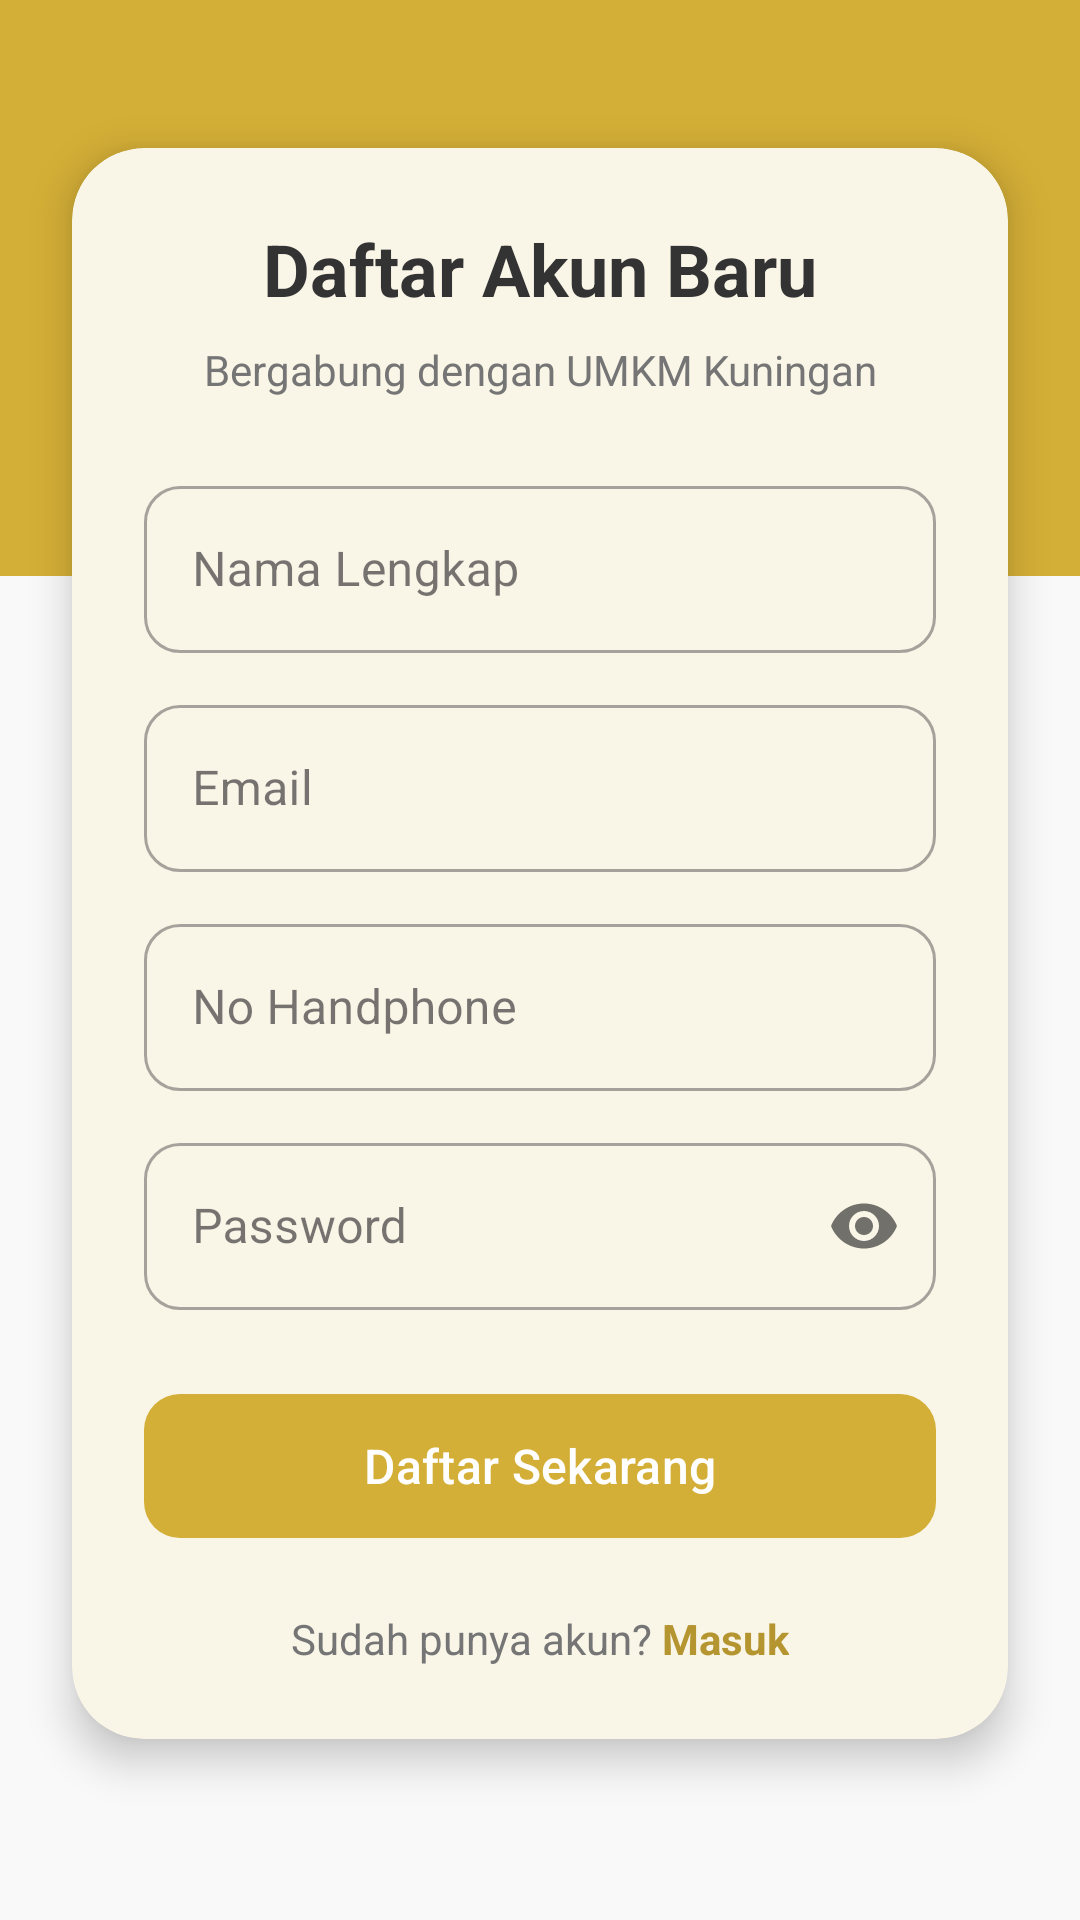

Write the Android layout XML for this screen, with the resource values it uses.
<!-- AndroidManifest.xml: application theme Theme.UMKMKuningan -->
<!-- res/layout/activity_register.xml -->
<?xml version="1.0" encoding="utf-8"?>
<androidx.constraintlayout.widget.ConstraintLayout xmlns:android="http://schemas.android.com/apk/res/android"
    xmlns:app="http://schemas.android.com/apk/res-auto"
    xmlns:tools="http://schemas.android.com/tools"
    android:id="@+id/main"
    android:fitsSystemWindows="true"
    android:layout_width="match_parent"
    android:layout_height="match_parent"
    android:background="@color/colorBackground">

    <View
        android:layout_width="match_parent"
        android:layout_height="0dp"
        android:background="@color/colorPrimary"
        app:layout_constraintHeight_percent="0.30"
        app:layout_constraintTop_toTopOf="parent" />

    <com.google.android.material.card.MaterialCardView
        android:layout_width="match_parent"
        android:layout_height="wrap_content"
        android:layout_marginHorizontal="24dp"
        app:cardBackgroundColor="@color/colorSurface"
        app:cardCornerRadius="24dp"
        app:cardElevation="8dp"
        app:strokeWidth="0dp"
        app:layout_constraintBottom_toBottomOf="parent"
        app:layout_constraintEnd_toEndOf="parent"
        app:layout_constraintStart_toStartOf="parent"
        app:layout_constraintTop_toTopOf="parent"
        app:layout_constraintVertical_bias="0.45">

        <LinearLayout
            android:layout_width="match_parent"
            android:layout_height="wrap_content"
            android:orientation="vertical"
            android:padding="24dp">

            <TextView
                android:layout_width="match_parent"
                android:layout_height="wrap_content"
                android:text="Daftar Akun Baru"
                android:textAlignment="center"
                android:textColor="@color/textColorPrimary"
                android:textSize="24sp"
                android:textStyle="bold" />

            <TextView
                android:layout_width="match_parent"
                android:layout_height="wrap_content"
                android:layout_marginTop="8dp"
                android:layout_marginBottom="24dp"
                android:text="Bergabung dengan UMKM Kuningan"
                android:textAlignment="center"
                android:textColor="@color/textColorSecondary"
                android:textSize="14sp" />

            <com.google.android.material.textfield.TextInputLayout
                android:id="@+id/tilName"
                style="@style/Widget.MaterialComponents.TextInputLayout.OutlinedBox"
                android:layout_width="match_parent"
                android:layout_height="wrap_content"
                app:boxCornerRadiusTopStart="12dp"
                app:boxCornerRadiusTopEnd="12dp"
                app:boxCornerRadiusBottomStart="12dp"
                app:boxCornerRadiusBottomEnd="12dp"
                android:hint="Nama Lengkap">

                <com.google.android.material.textfield.TextInputEditText
                    android:id="@+id/etName"
                    android:layout_width="match_parent"
                    android:layout_height="wrap_content"
                    android:inputType="textPersonName" />
            </com.google.android.material.textfield.TextInputLayout>

            <com.google.android.material.textfield.TextInputLayout
                android:id="@+id/tilEmail"
                style="@style/Widget.MaterialComponents.TextInputLayout.OutlinedBox"
                android:layout_width="match_parent"
                android:layout_height="wrap_content"
                android:layout_marginTop="12dp"
                app:boxCornerRadiusTopStart="12dp"
                app:boxCornerRadiusTopEnd="12dp"
                app:boxCornerRadiusBottomStart="12dp"
                app:boxCornerRadiusBottomEnd="12dp"
                android:hint="Email">

                <com.google.android.material.textfield.TextInputEditText
                    android:id="@+id/etEmail"
                    android:layout_width="match_parent"
                    android:layout_height="wrap_content"
                    android:inputType="textEmailAddress" />
            </com.google.android.material.textfield.TextInputLayout>

            <com.google.android.material.textfield.TextInputLayout
                android:id="@+id/tilPhone"
                style="@style/Widget.MaterialComponents.TextInputLayout.OutlinedBox"
                android:layout_width="match_parent"
                android:layout_height="wrap_content"
                android:layout_marginTop="12dp"
                app:boxCornerRadiusTopStart="12dp"
                app:boxCornerRadiusTopEnd="12dp"
                app:boxCornerRadiusBottomStart="12dp"
                app:boxCornerRadiusBottomEnd="12dp"
                android:hint="No Handphone">

                <com.google.android.material.textfield.TextInputEditText
                    android:id="@+id/etPhone"
                    android:layout_width="match_parent"
                    android:layout_height="wrap_content"
                    android:inputType="phone" />
            </com.google.android.material.textfield.TextInputLayout>

            <com.google.android.material.textfield.TextInputLayout
                android:id="@+id/tilPassword"
                style="@style/Widget.MaterialComponents.TextInputLayout.OutlinedBox"
                android:layout_width="match_parent"
                android:layout_height="wrap_content"
                android:layout_marginTop="12dp"
                app:boxCornerRadiusTopStart="12dp"
                app:boxCornerRadiusTopEnd="12dp"
                app:boxCornerRadiusBottomStart="12dp"
                app:boxCornerRadiusBottomEnd="12dp"
                app:passwordToggleEnabled="true"
                android:hint="Password">

                <com.google.android.material.textfield.TextInputEditText
                    android:id="@+id/etPassword"
                    android:layout_width="match_parent"
                    android:layout_height="wrap_content"
                    android:inputType="textPassword" />
            </com.google.android.material.textfield.TextInputLayout>

            <com.google.android.material.button.MaterialButton
                android:id="@+id/btnRegister"
                android:layout_width="match_parent"
                android:layout_height="56dp"
                android:layout_marginTop="24dp"
                android:text="Daftar Sekarang"
                android:textColor="@color/white"
                android:textSize="16sp"
                app:backgroundTint="@color/colorPrimary"
                app:cornerRadius="12dp" />

            <LinearLayout
                android:layout_width="match_parent"
                android:layout_height="wrap_content"
                android:layout_marginTop="20dp"
                android:gravity="center"
                android:orientation="horizontal">

                <TextView
                    android:layout_width="wrap_content"
                    android:layout_height="wrap_content"
                    android:text="Sudah punya akun? "
                    android:textColor="@color/textColorSecondary" />

                <TextView
                    android:id="@+id/tvLogin"
                    android:layout_width="wrap_content"
                    android:layout_height="wrap_content"
                    android:text="Masuk"
                    android:textColor="@color/colorPrimaryDark"
                    android:textStyle="bold" />
            </LinearLayout>

        </LinearLayout>
    </com.google.android.material.card.MaterialCardView>

</androidx.constraintlayout.widget.ConstraintLayout>
<!-- resources referenced by this layout -->
<resources>
  <color name="colorBackground">#F9F9F9</color>
  <color name="colorPrimary">#D4AF37</color>
  <color name="colorPrimaryDark">#B5952F</color>
  <color name="colorSurface">#FFFFFF</color>
  <color name="textColorPrimary">#333333</color>
  <color name="textColorSecondary">#757575</color>
  <color name="white">#FFFFFFFF</color>
  <style name="Theme.UMKMKuningan" parent="Base.Theme.UMKMKuningan" />
  <style name="Base.Theme.UMKMKuningan" parent="Theme.Material3.Light.NoActionBar">
          
          <item name="colorPrimary">@color/colorPrimary</item>
          <item name="colorPrimaryDark">@color/colorPrimaryDark</item>
          <item name="colorSecondary">@color/colorSecondary</item>
          <item name="android:windowBackground">@color/colorBackground</item>
          <item name="colorSurface">@color/colorSurface</item>
          <item name="colorError">@color/colorError</item>
          
          <item name="android:textColorPrimary">@color/textColorPrimary</item>
          <item name="android:textColorSecondary">@color/textColorSecondary</item>
          
          
          <item name="android:windowLightStatusBar">true</item>
      </style>
  <color name="colorSecondary">#2E8B57</color>
  <color name="colorError">#FF6B6B</color>
</resources>
